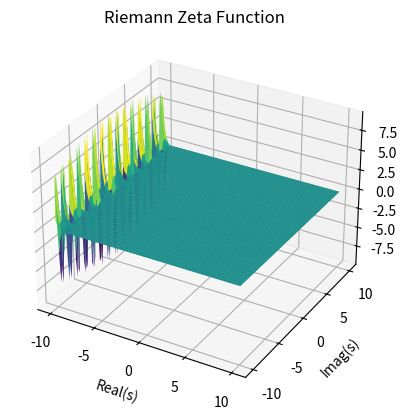

This chart was generated by the following Python code:
import numpy as np
import matplotlib.pyplot as plt


# Computes the Riemann zeta function up to the N'th term with parameter s
def zeta(s, N = 100):
    zeta_series = 0
    
    for N in range(1, N + 1):
        zeta_series += 1 / N**s 
    return zeta_series

real_vals = np.linspace(-10.0, 10.0, 100)
imag_vals = np.linspace(-10.0, 10.0, 100)
real, imag = np.meshgrid(real_vals, imag_vals)
s = real + 1j*imag

# Compute the zeta function for each value of s
z = zeta(s)

# Create a 3D surface plot of the real and imaginary parts of the zeta function
fig = plt.figure()
ax = fig.add_subplot(111, projection='3d')
ax.plot_surface(real, imag, np.real(z), cmap='viridis')
ax.plot_surface(real, imag, np.imag(z), cmap='viridis')
ax.set_xlabel('Real(s)')
ax.set_ylabel('Imag(s)')
ax.set_zlabel('Zeta(s)')
plt.title('Riemann Zeta Function')
plt.show()